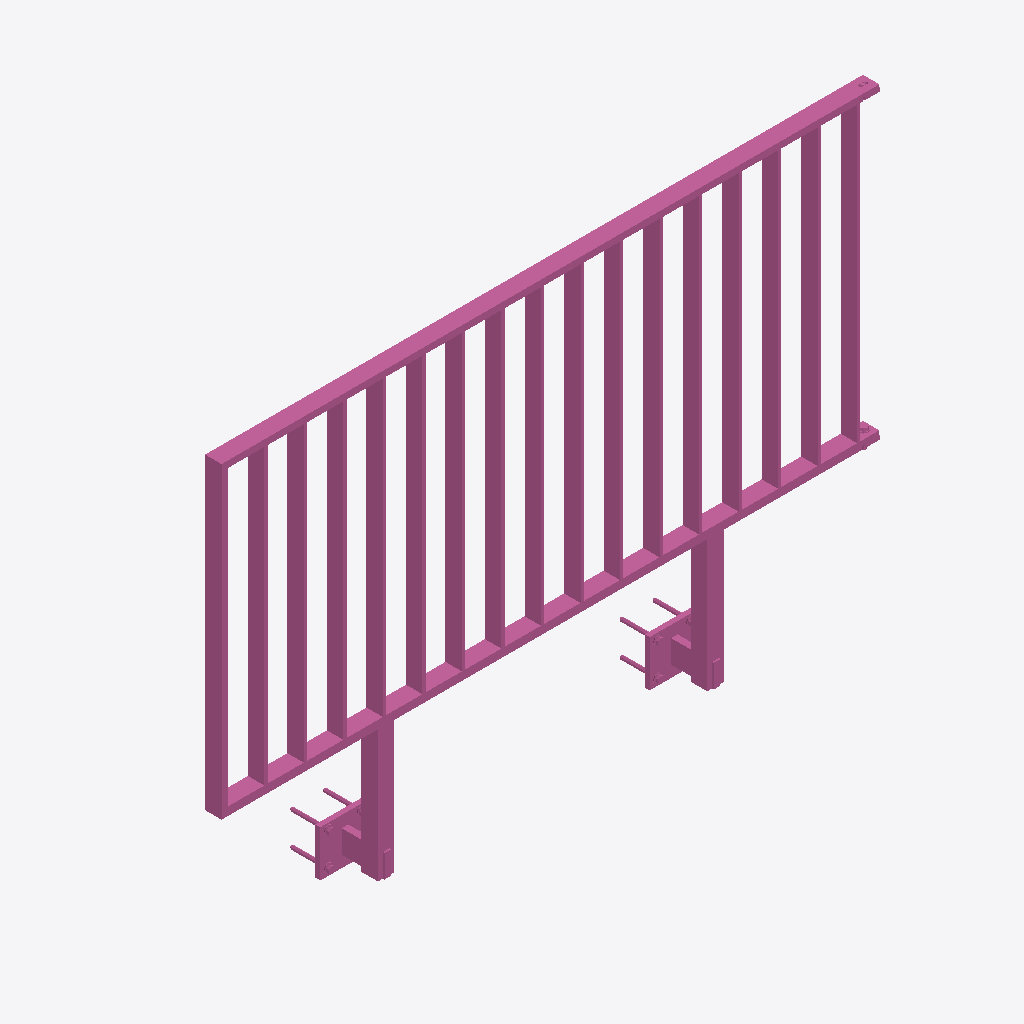
Isometric view of an IFC building model (IFC-SPF (STEP), schema IFC4, length unit metre), seen from the south-west, elements coloured by IFC class: 1 railing (pink).
Extent 2.0 m × 0.2 m × 1.4 m (x, y, z). Storeys (1): Ebene 0 at 0.00 m. Elements (1): 1 IfcRailing.

HEADER;
FILE_DESCRIPTION(('ViewDefinition [CoordinationView_V2.0]','ExchangeRequirement []'),'2;1');
FILE_NAME('','2024-05-07T10:34:15',(''),(''),'ODA IFC SDK 22.6','22.1.1.516 - Exporter 22.1.1.516 - Default UI','');
FILE_SCHEMA(('IFC4'));
ENDSEC;
DATA;
#93=IFCPROJECT('3JkdSrIPPFBg8WI9Yiw3Uw',#20,'',$,$,'','',(#86),#83);
#105=IFCSITE('3JkdSrIPPFBg8WI9Yiw3Uu',#20,'Default',$,$,#104,$,$,.ELEMENT.,(42,24,53,508911),(-71,-15,-29,-58837),0.0,$,$);
#95=IFCBUILDING('3JkdSrIPPFBg8WI9Yiw3Ux',#20,'',$,$,#16,$,'',.ELEMENT.,$,$,#94);
#98=IFCBUILDINGSTOREY('3JkdSrIPPFBg8WI9XJ5yzH',#20,'Ebene 0',$,'Ebene:Ebene 1',#97,$,'Ebene 0',.ELEMENT.,0.0);
#888=IFCRAILING('0H7_w_$4bC2wg$ZW2vTY5a',#20,'DB_Gelaender_S01_S17_Pass_Links:DB_Gelaender_S01_S17_Pass_Links:14965710',$,'DB_Gelaender_S01_S17_Pass_Links:DB_Gelaender_S01_S17_Pass_Links',#887,#885,'14965710',.NOTDEFINED.);
ENDSEC;
